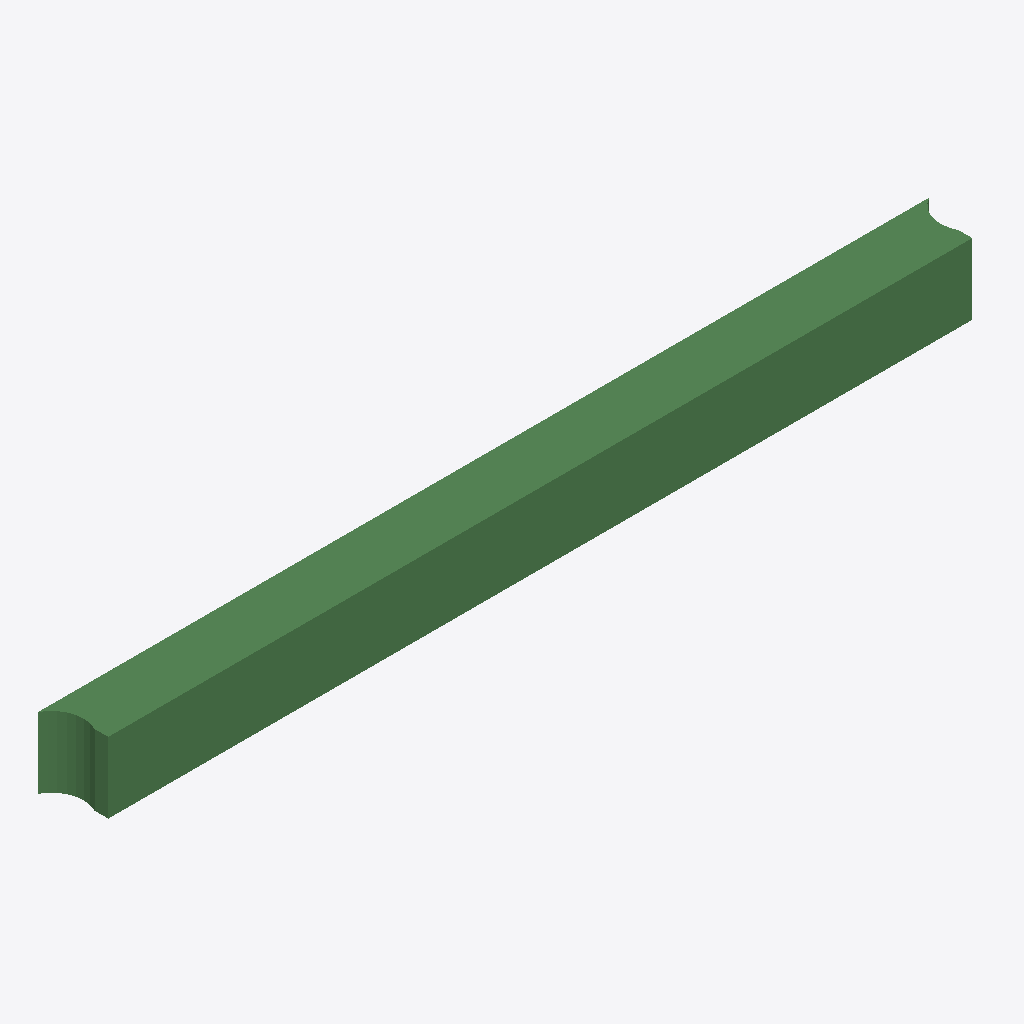
Isometric view of an IFC building model (IFC-SPF (STEP), schema IFC2X3, length unit metre), seen from the south-west, elements coloured by IFC class: 1 beam (green).
Extent 6296.2 m × 400.0 m × 500.0 m (x, y, z). Storeys (1): Default Building Storey at 0.00 m. Elements (1): 1 IfcBeam.

HEADER;
FILE_DESCRIPTION(('ViewDefinition [CoordinationView]'),'2;1');
FILE_NAME('/Users/macbook/Desktop/BIM/data/rst_advanced/IfcBeam200.ifc','2018-08-31T00:06:38-0400',('Unknown Author','info@ifctoolsproject.com'),('Unknown Organization'),'IFC Tools Project - IFC2x3 Java Toolbox','IFC2x3 Java Toolbox 2.0','Unknown Authorizer');
FILE_SCHEMA(('IFC2X3'));
ENDSEC;
DATA;
#147=IFCPROJECT('3QvCUtTkv0y9MLfAEtkdC2',#139,'Default Project','Description of Default Project',$,$,$,(#142),#146);
#149=IFCBUILDING('1zB$9s$DL8Kvq9vWlXSqSs',#139,'Default Building','Description',$,#148,$,$,.ELEMENT.,$,$,$);
#150=IFCBUILDINGSTOREY('3fmoCHtYz4HwzBIaDnmK9y',#139,'Default Building Storey','Description',$,#148,$,$,.ELEMENT.,$);
#1=IFCBEAM('2UD3D7uxP8kecbbBCRtz9B',#2,'M_Concrete-Rectangular Beam:400 x 800mm:151757',$,'M_Concrete-Rectangular Beam:400 x 800mm:69975',#3,#4,'151757');
ENDSEC;
